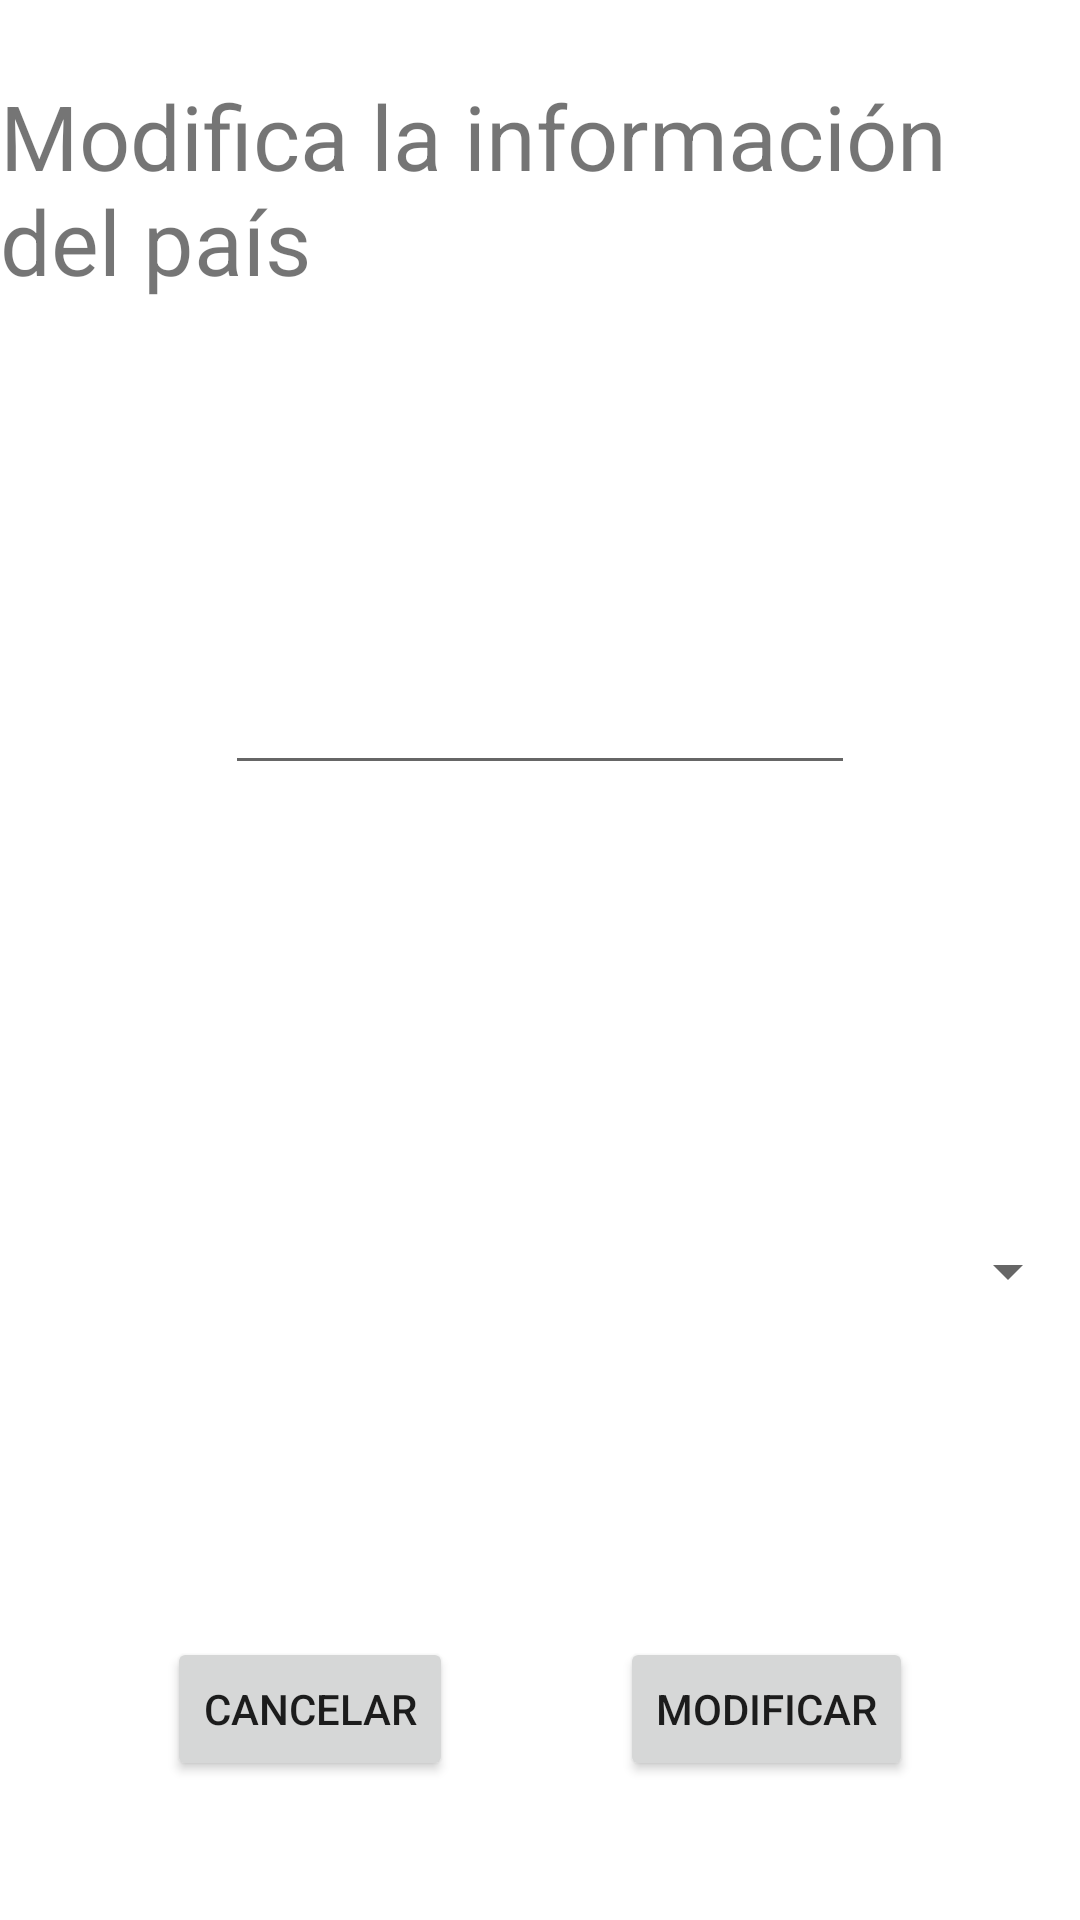

This screen was rendered from an Android layout file. Write that file and the resources it references.
<!-- AndroidManifest.xml: application theme Theme.AppPaises -->
<!-- res/layout/activity_edit.xml -->
<?xml version="1.0" encoding="utf-8"?>
<androidx.constraintlayout.widget.ConstraintLayout xmlns:android="http://schemas.android.com/apk/res/android"
    xmlns:app="http://schemas.android.com/apk/res-auto"
    xmlns:tools="http://schemas.android.com/tools"
    android:layout_width="match_parent"
    android:layout_height="match_parent"
    tools:context=".EditActivity">

    <TextView
        android:id="@+id/textView2"
        android:layout_width="wrap_content"
        android:layout_height="wrap_content"
        android:layout_marginTop="25dp"
        android:text="@string/tituloedit"
        android:textSize="30sp"
        app:layout_constraintEnd_toEndOf="parent"
        app:layout_constraintHorizontal_bias="0.5"
        app:layout_constraintStart_toStartOf="parent"
        app:layout_constraintTop_toTopOf="parent" />

    <EditText
        android:id="@+id/txtNombreEdit"
        android:layout_width="wrap_content"
        android:layout_height="wrap_content"
        android:layout_marginTop="120dp"
        android:ems="10"
        android:inputType="textPersonName"
        app:layout_constraintEnd_toEndOf="parent"
        app:layout_constraintHorizontal_bias="0.5"
        app:layout_constraintStart_toStartOf="parent"
        app:layout_constraintTop_toBottomOf="@+id/textView2" />

    <Spinner
        android:id="@+id/spContinentesEdit"
        android:layout_width="match_parent"
        android:layout_height="wrap_content"
        android:layout_marginTop="150dp"
        app:layout_constraintEnd_toEndOf="parent"
        app:layout_constraintHorizontal_bias="0.5"
        app:layout_constraintStart_toStartOf="parent"
        app:layout_constraintTop_toBottomOf="@+id/txtNombreEdit" />

    <Button
        android:id="@+id/btnModificar"
        android:layout_width="wrap_content"
        android:layout_height="wrap_content"
        android:layout_marginTop="110dp"
        android:text="@string/btnMod"
        app:layout_constraintEnd_toEndOf="parent"
        app:layout_constraintHorizontal_bias="0.5"
        app:layout_constraintStart_toEndOf="@+id/btnCancelar"
        app:layout_constraintTop_toBottomOf="@+id/spContinentesEdit" />

    <Button
        android:id="@+id/btnCancelar"
        android:layout_width="wrap_content"
        android:layout_height="wrap_content"
        android:layout_marginTop="110dp"
        android:text="@string/btnCan"
        app:layout_constraintEnd_toStartOf="@+id/btnModificar"
        app:layout_constraintHorizontal_bias="0.5"
        app:layout_constraintStart_toStartOf="parent"
        app:layout_constraintTop_toBottomOf="@+id/spContinentesEdit" />
</androidx.constraintlayout.widget.ConstraintLayout>
<!-- resources referenced by this layout -->
<resources>
  <string name="btnCan">Cancelar</string>
  <string name="btnMod">Modificar</string>
  <string name="tituloedit">Modifica la información del país</string>
  <style name="Theme.AppPaises" parent="Theme.MaterialComponents.DayNight.DarkActionBar">
          
          <item name="colorPrimary">@color/purple_500</item>
          <item name="colorPrimaryVariant">@color/purple_700</item>
          <item name="colorOnPrimary">@color/white</item>
          
          <item name="colorSecondary">@color/teal_200</item>
          <item name="colorSecondaryVariant">@color/teal_700</item>
          <item name="colorOnSecondary">@color/black</item>
          
          <item name="android:statusBarColor" tools:targetApi="l">?attr/colorPrimaryVariant</item>
          
      </style>
  <!-- not gathered from this repository: default colours our renderer supplied (Android Studio template values) -->
  <color name="purple_500">#FF6200EE</color>
  <color name="purple_700">#FF3700B3</color>
  <color name="teal_200">#FF03DAC5</color>
  <color name="teal_700">#FF018786</color>
  <color name="black">#FF000000</color>
  <color name="white">#FFFFFFFF</color>
</resources>
